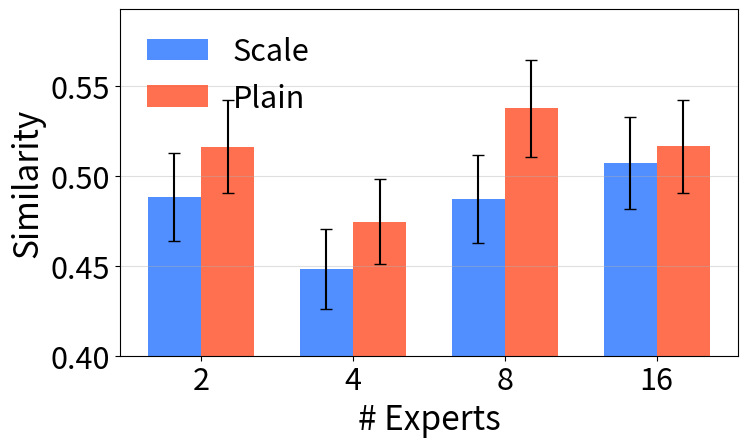

This chart was generated by the following Python code:
import matplotlib
matplotlib.use('Agg')
import matplotlib.pyplot as plt
import numpy as np
import os

# Global plotting style to match plot_multi_expert.py
plt.rcParams.update({
    'font.size': 24,
    'axes.labelsize': 24,
    'xtick.labelsize': 22,
    'ytick.labelsize': 22,
    'legend.fontsize': 22,
})


def main():
    activations = np.array([2, 4, 8, 16])
    scale = np.array([7.809635, 7.171092, 7.794615, 8.114607]) / 16.0
    plain = np.array([8.259099, 7.591157, 8.601194, 8.260692]) / 16.0

    # 简单误差（示例）：按数值的 5% 作为误差
    scale_err = 0.05 * scale
    plain_err = 0.05 * plain

    out = "analysis_feature_overlap.png"
    plt.figure(figsize=(8, 5))

    # 转为分组柱状图
    x = np.arange(len(activations))
    width = 0.35
    plt.bar(
        x - width/2,
        scale,
        width,
        yerr=scale_err,
        capsize=4,
        label='Scale',
        color='#337AFF',
        alpha=0.85,
    )
    plt.bar(
        x + width/2,
        plain,
        width,
        yerr=plain_err,
        capsize=4,
        label='Plain',
        color='#FF5733',
        alpha=0.85,
    )

    # 类别型 x 轴（显示为 2/4/8/16）
    plt.xticks(x, [str(int(a)) for a in activations])

    plt.xlabel('# Experts')
    plt.ylabel('Similarity')
    # Y 轴从 0.3 开始（如需 0.2，可将 bottom 改为 0.2）
    plt.ylim(bottom=0.4)
    plt.grid(True, axis='y', alpha=0.4)
    plt.legend(loc='upper left', frameon=False)
    plt.tight_layout()
    plt.savefig(out, dpi=300, bbox_inches='tight')
    print(f"Saved {os.path.abspath(out)}")


if __name__ == '__main__':
    main()
